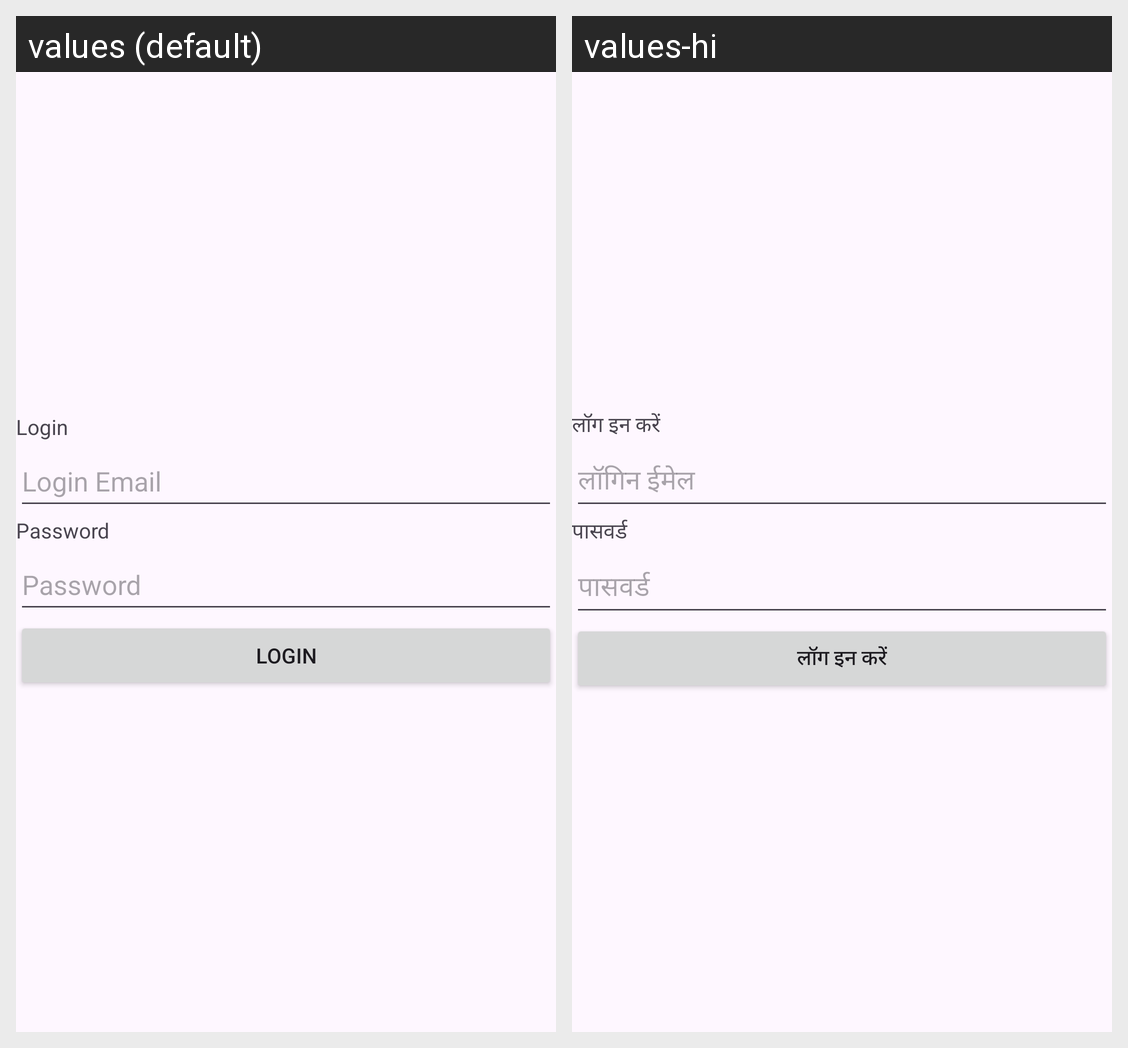

The same Android screen rendered under two of its app's locales, left to right. List the strings drawn on it with the default value and each locale's translation.
Android screen res/layout/activity_login.xml rendered under 2 locales, left to right: values (default), values-hi. Device: Nexus 5 (rendered at 1080×1920; each locale shown at half size, 540×960, under a caption strip naming it); theme Theme.AppCompat.Light.DarkActionBar.
Strings drawn on this screen, with the default value and each locale's value (text and hints the layout hard-codes, and strings that could not be matched under every locale, appear in the picture but are not listed):

login
  values: Login
  values-hi: लॉग इन करें

login_email
  values: Login Email
  values-hi: लॉगिन ईमेल

password
  values: Password
  values-hi: पासवर्ड

enter_password
  values: Password
  values-hi: पासवर्ड
